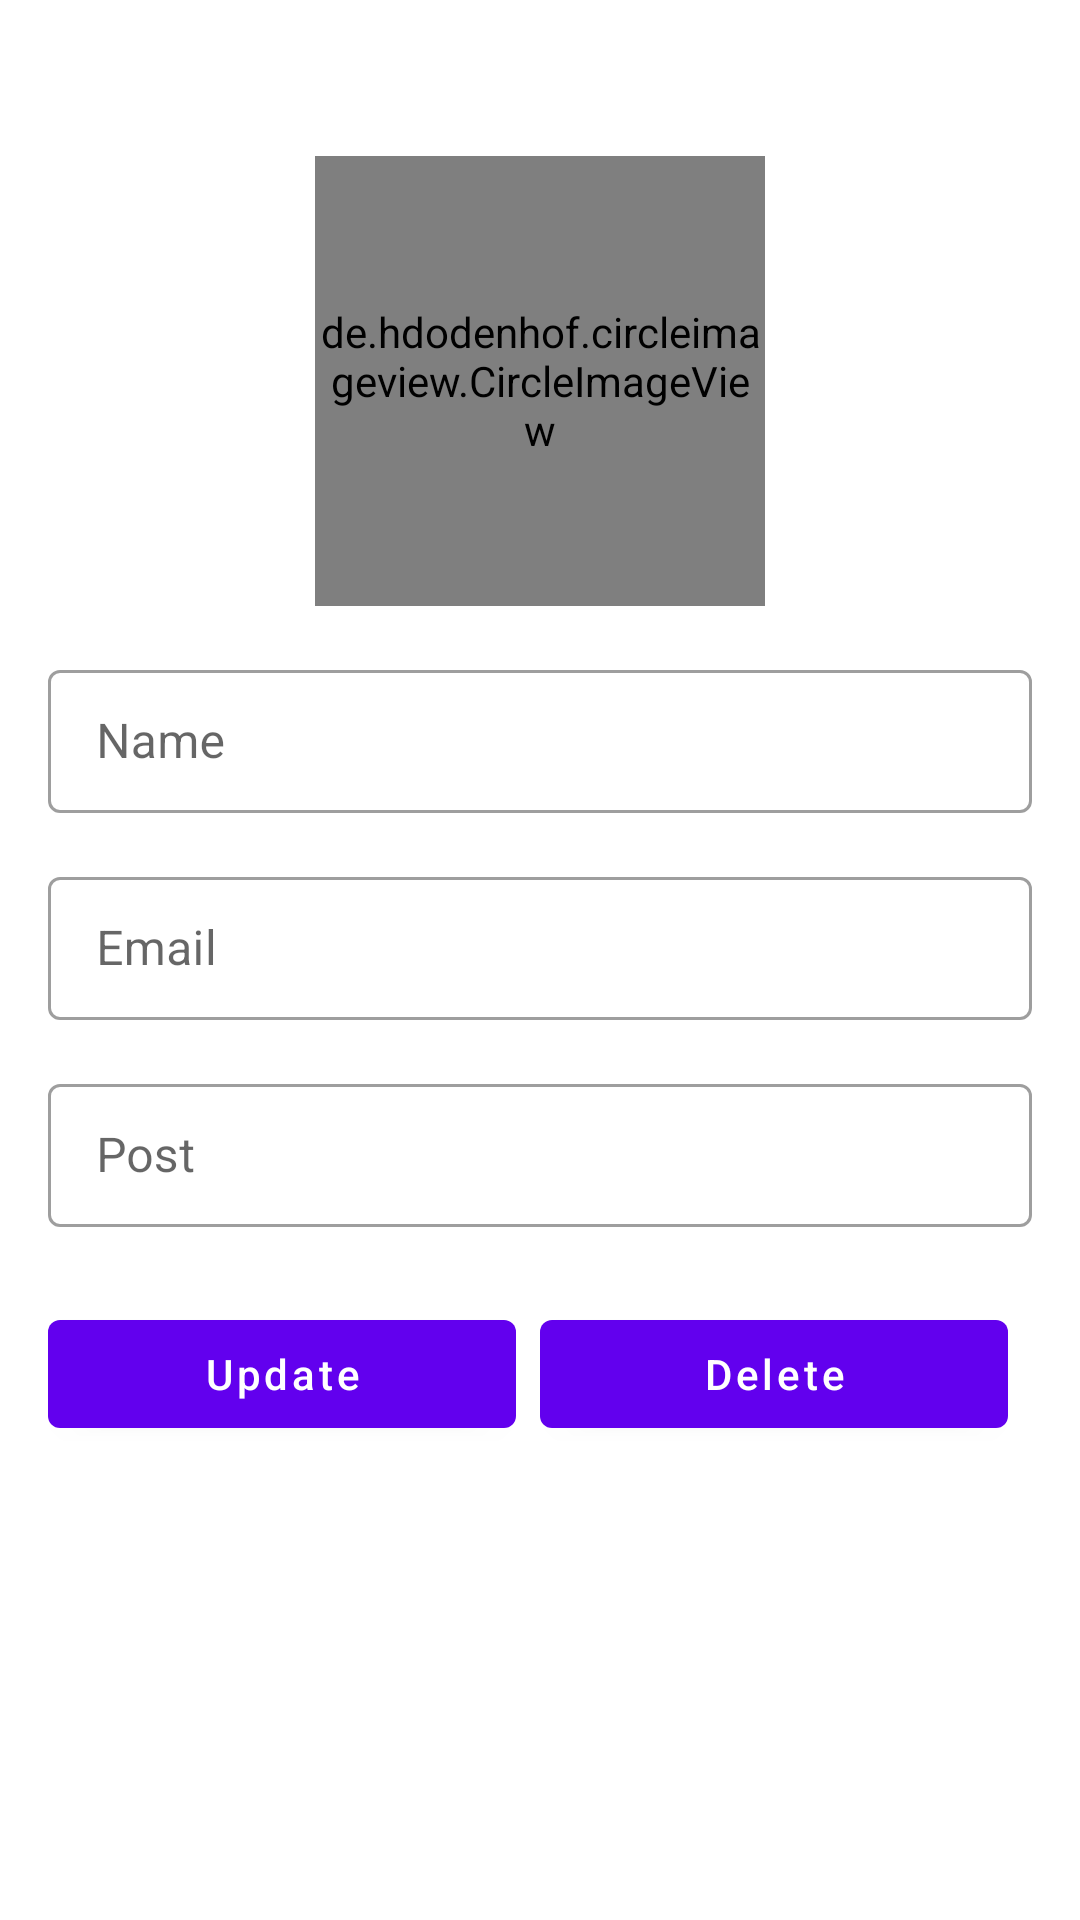

Write the Android layout XML for this screen, with the resource values it uses.
<!-- AndroidManifest.xml: application theme Theme.AdminCollage -->
<!-- res/layout/activity_update_teacher.xml -->
<?xml version="1.0" encoding="utf-8"?>
<LinearLayout  xmlns:android="http://schemas.android.com/apk/res/android"
    xmlns:app="http://schemas.android.com/apk/res-auto"
    xmlns:tools="http://schemas.android.com/tools"
    android:layout_width="match_parent"
    android:orientation="vertical"
    android:padding="16dp"
    android:layout_height="match_parent"
    tools:context=".faculty.UpdateTeacherActivity">

    <de.hdodenhof.circleimageview.CircleImageView
        android:layout_width="150dp"
        android:layout_height="150dp"
        android:id="@+id/updateTeacherImage"
        android:layout_gravity="center_horizontal"
        android:src="@drawable/teacher"
        android:layout_marginTop="36dp"/>

    <com.google.android.material.textfield.TextInputLayout
        android:layout_width="match_parent"
        android:layout_height="wrap_content"
        android:layout_marginTop="16dp"
        style="@style/Widget.MaterialComponents.TextInputLayout.OutlinedBox.Dense">

        <com.google.android.material.textfield.TextInputEditText
            android:layout_width="match_parent"
            android:layout_height="wrap_content"
            android:hint="Name"
            android:inputType="text"
            android:id="@+id/updateTeacherName"/>
    </com.google.android.material.textfield.TextInputLayout>


    <com.google.android.material.textfield.TextInputLayout
        android:layout_width="match_parent"
        android:layout_height="wrap_content"
        android:layout_marginTop="16dp"
        style="@style/Widget.MaterialComponents.TextInputLayout.OutlinedBox.Dense">

        <com.google.android.material.textfield.TextInputEditText
            android:layout_width="match_parent"
            android:layout_height="wrap_content"
            android:hint="Email"
            android:inputType="textEmailAddress"

            android:id="@+id/updateTeacherEmail"/>
    </com.google.android.material.textfield.TextInputLayout>
    <com.google.android.material.textfield.TextInputLayout
        android:layout_width="match_parent"
        android:layout_height="wrap_content"
        android:layout_marginTop="16dp"
        style="@style/Widget.MaterialComponents.TextInputLayout.OutlinedBox.Dense">

        <com.google.android.material.textfield.TextInputEditText
            android:layout_width="match_parent"
            android:layout_height="wrap_content"
            android:hint="Post"
           android:inputType="text"
            android:id="@+id/updateTeacherPost"/>
    </com.google.android.material.textfield.TextInputLayout>


    <LinearLayout
        android:layout_width="match_parent"
        android:layout_height="wrap_content"
        android:orientation="horizontal"
        android:layout_marginRight="8dp"
        android:layout_marginTop="25dp"
        android:weightSum="2">


        <com.google.android.material.button.MaterialButton
            android:layout_width="0dp"
            android:layout_height="wrap_content"
            android:layout_weight="1"
            android:text="Update"
            android:textAllCaps="false"
            android:id="@+id/updateTeacherBtn"/>

        <com.google.android.material.button.MaterialButton
            android:layout_width="0dp"
            android:layout_height="wrap_content"
            android:layout_weight="1"
            android:text="Delete"
            android:layout_marginLeft="8dp"
            android:textAllCaps="false"
            android:id="@+id/deleteTeacherBtn"/>

    </LinearLayout>


</LinearLayout>
<!-- resources referenced by this layout -->
<resources>
  <style name="Theme.AdminCollage" parent="Theme.MaterialComponents.Light.DarkActionBar">
          
          <item name="colorPrimary">@color/purple_500</item>
          <item name="colorPrimaryVariant">@color/purple_700</item>
          <item name="colorOnPrimary">@color/white</item>
          
          <item name="colorSecondary">@color/teal_200</item>
          <item name="colorSecondaryVariant">@color/teal_700</item>
          <item name="colorOnSecondary">@color/black</item>
          
          <item name="android:statusBarColor" tools:targetApi="l">?attr/colorPrimaryVariant</item>
          
      </style>
  <color name="purple_500">#FF6200EE</color>
  <color name="purple_700">#FF3700B3</color>
  <color name="white">#FFFFFFFF</color>
  <color name="teal_200">#FF03DAC5</color>
  <color name="teal_700">#FF018786</color>
  <color name="black">#FF000000</color>
</resources>
